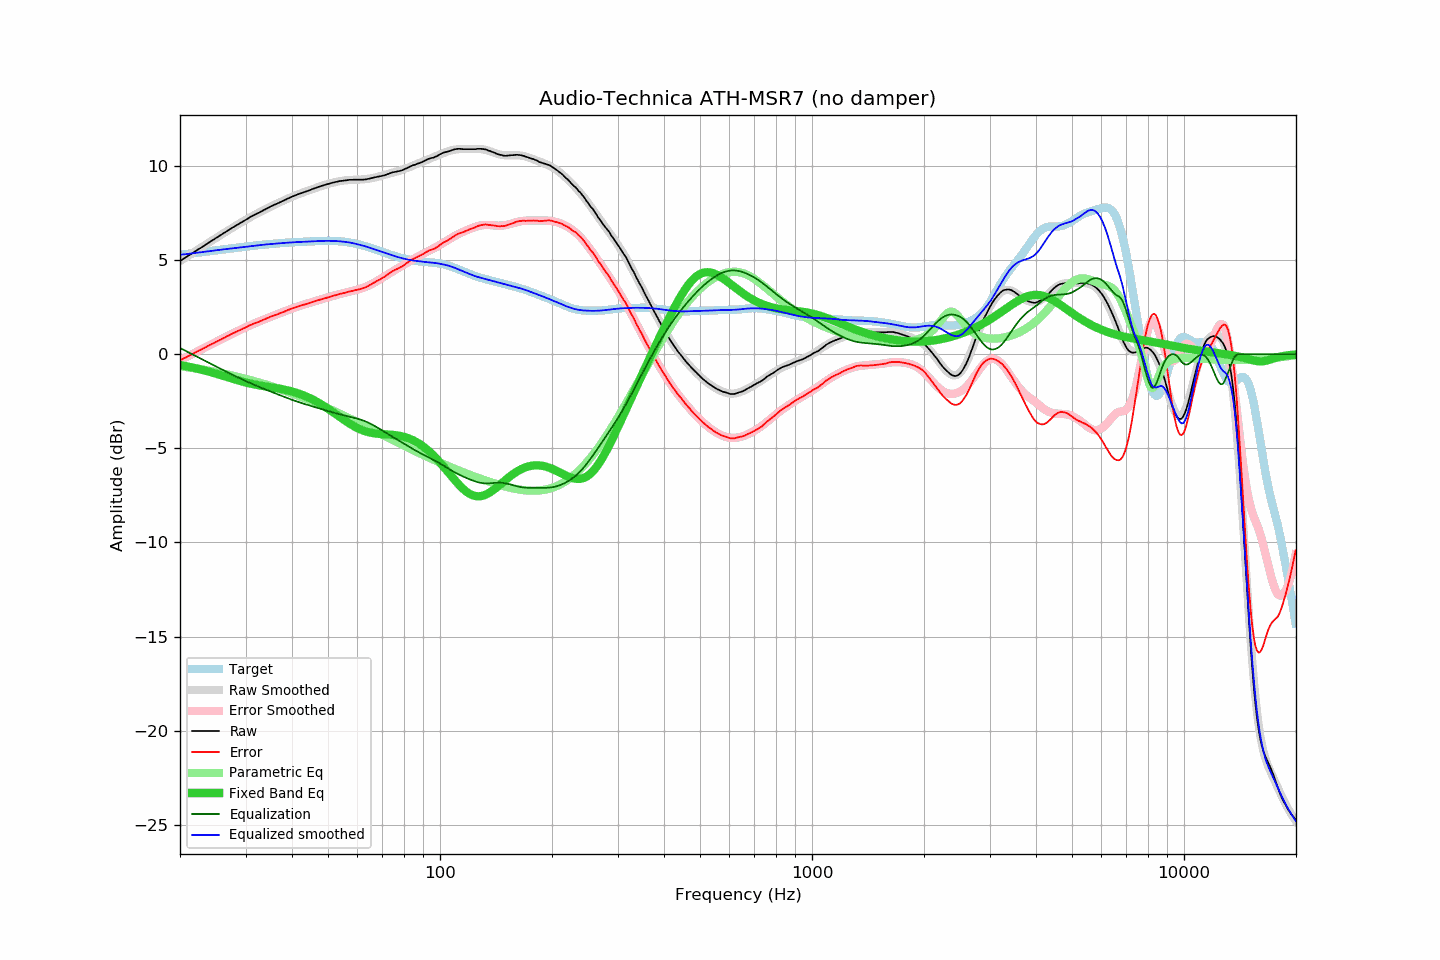

Source data for this figure (header and first rows):
frequency, raw, error, smoothed, error_smoothed, equalization, parametric_eq, equalized_raw, equalized_smoothed, target
20.00, 4.95, -0.33, 4.95, -0.33, 0.33, -0.58, 5.28, 5.28, 5.28
20.20, 5.00, -0.29, 5.00, -0.29, 0.29, -0.59, 5.29, 5.29, 5.29
20.40, 5.06, -0.24, 5.06, -0.24, 0.24, -0.61, 5.30, 5.30, 5.30
20.61, 5.11, -0.20, 5.11, -0.20, 0.20, -0.63, 5.31, 5.31, 5.31
20.81, 5.16, -0.16, 5.17, -0.15, 0.15, -0.64, 5.31, 5.32, 5.32
21.02, 5.22, -0.11, 5.22, -0.11, 0.11, -0.66, 5.33, 5.33, 5.33
21.23, 5.27, -0.07, 5.27, -0.07, 0.07, -0.68, 5.34, 5.34, 5.34
21.44, 5.33, -0.02, 5.33, -0.02, 0.02, -0.69, 5.35, 5.35, 5.35
21.66, 5.38, 0.02, 5.38, 0.02, -0.02, -0.71, 5.36, 5.36, 5.36
21.87, 5.44, 0.07, 5.44, 0.07, -0.07, -0.73, 5.38, 5.37, 5.37
22.09, 5.49, 0.11, 5.49, 0.11, -0.11, -0.75, 5.38, 5.38, 5.38
22.31, 5.55, 0.16, 5.55, 0.15, -0.15, -0.77, 5.40, 5.39, 5.39
22.54, 5.60, 0.20, 5.60, 0.20, -0.20, -0.79, 5.40, 5.40, 5.40
22.76, 5.65, 0.24, 5.66, 0.24, -0.24, -0.81, 5.41, 5.42, 5.41
22.99, 5.71, 0.29, 5.71, 0.29, -0.29, -0.83, 5.43, 5.43, 5.43
23.22, 5.76, 0.32, 5.77, 0.33, -0.33, -0.86, 5.43, 5.44, 5.44
23.45, 5.82, 0.37, 5.82, 0.37, -0.37, -0.88, 5.45, 5.45, 5.45
23.69, 5.88, 0.42, 5.88, 0.42, -0.42, -0.90, 5.46, 5.46, 5.46
23.92, 5.93, 0.46, 5.93, 0.46, -0.46, -0.93, 5.47, 5.47, 5.47
24.16, 5.99, 0.51, 5.98, 0.50, -0.50, -0.95, 5.49, 5.48, 5.48
24.40, 6.04, 0.55, 6.04, 0.55, -0.55, -0.97, 5.49, 5.49, 5.49
24.65, 6.09, 0.59, 6.09, 0.59, -0.59, -1.00, 5.50, 5.50, 5.50
24.89, 6.15, 0.64, 6.15, 0.63, -0.63, -1.02, 5.52, 5.51, 5.51
25.14, 6.20, 0.68, 6.20, 0.68, -0.68, -1.05, 5.52, 5.52, 5.53
25.39, 6.25, 0.72, 6.26, 0.72, -0.72, -1.08, 5.53, 5.54, 5.54
25.65, 6.31, 0.76, 6.31, 0.77, -0.77, -1.10, 5.54, 5.55, 5.55
25.91, 6.36, 0.80, 6.37, 0.81, -0.81, -1.13, 5.55, 5.56, 5.56
26.16, 6.42, 0.85, 6.42, 0.85, -0.85, -1.15, 5.57, 5.57, 5.57
26.43, 6.47, 0.89, 6.47, 0.90, -0.90, -1.18, 5.57, 5.58, 5.58
26.69, 6.53, 0.94, 6.53, 0.94, -0.94, -1.21, 5.59, 5.59, 5.59
26.96, 6.58, 0.98, 6.58, 0.98, -0.98, -1.23, 5.60, 5.60, 5.60
27.23, 6.63, 1.02, 6.63, 1.02, -1.02, -1.26, 5.61, 5.61, 5.61
27.50, 6.69, 1.07, 6.68, 1.07, -1.07, -1.29, 5.62, 5.62, 5.62
27.77, 6.74, 1.11, 6.74, 1.11, -1.11, -1.31, 5.63, 5.63, 5.63
28.05, 6.79, 1.15, 6.79, 1.15, -1.15, -1.34, 5.64, 5.64, 5.64
28.33, 6.84, 1.19, 6.84, 1.19, -1.19, -1.36, 5.65, 5.65, 5.65
28.62, 6.89, 1.23, 6.89, 1.23, -1.23, -1.39, 5.66, 5.66, 5.66
28.90, 6.94, 1.27, 6.94, 1.27, -1.27, -1.41, 5.67, 5.67, 5.67
29.19, 6.99, 1.31, 6.99, 1.31, -1.31, -1.44, 5.68, 5.68, 5.68
29.48, 7.04, 1.35, 7.05, 1.35, -1.35, -1.46, 5.69, 5.69, 5.69
29.78, 7.09, 1.39, 7.10, 1.39, -1.39, -1.48, 5.70, 5.70, 5.70
30.08, 7.14, 1.43, 7.14, 1.43, -1.43, -1.51, 5.71, 5.71, 5.71
30.38, 7.19, 1.47, 7.19, 1.47, -1.47, -1.53, 5.72, 5.72, 5.72
30.68, 7.25, 1.52, 7.24, 1.51, -1.51, -1.55, 5.74, 5.73, 5.73
30.99, 7.30, 1.56, 7.29, 1.55, -1.55, -1.57, 5.75, 5.74, 5.74
31.30, 7.34, 1.59, 7.34, 1.58, -1.58, -1.59, 5.76, 5.75, 5.75
31.61, 7.39, 1.63, 7.38, 1.62, -1.62, -1.60, 5.77, 5.76, 5.76
31.93, 7.43, 1.66, 7.43, 1.66, -1.66, -1.62, 5.77, 5.77, 5.77
32.24, 7.47, 1.69, 7.47, 1.69, -1.69, -1.64, 5.78, 5.78, 5.78
32.57, 7.51, 1.72, 7.52, 1.73, -1.73, -1.65, 5.78, 5.79, 5.79
32.89, 7.56, 1.76, 7.57, 1.77, -1.77, -1.67, 5.80, 5.80, 5.80
33.22, 7.60, 1.79, 7.61, 1.80, -1.80, -1.68, 5.80, 5.81, 5.81
33.55, 7.65, 1.83, 7.65, 1.84, -1.84, -1.70, 5.82, 5.82, 5.82
33.89, 7.69, 1.86, 7.70, 1.87, -1.87, -1.71, 5.82, 5.82, 5.83
34.23, 7.74, 1.91, 7.74, 1.90, -1.90, -1.72, 5.84, 5.83, 5.83
34.57, 7.78, 1.94, 7.78, 1.94, -1.94, -1.74, 5.84, 5.84, 5.84
34.92, 7.83, 1.98, 7.82, 1.97, -1.97, -1.75, 5.86, 5.85, 5.85
35.27, 7.87, 2.01, 7.86, 2.01, -2.01, -1.76, 5.86, 5.86, 5.86
35.62, 7.91, 2.04, 7.90, 2.04, -2.04, -1.78, 5.87, 5.86, 5.87
35.97, 7.95, 2.08, 7.95, 2.07, -2.07, -1.79, 5.88, 5.87, 5.87
... 635 more rows
